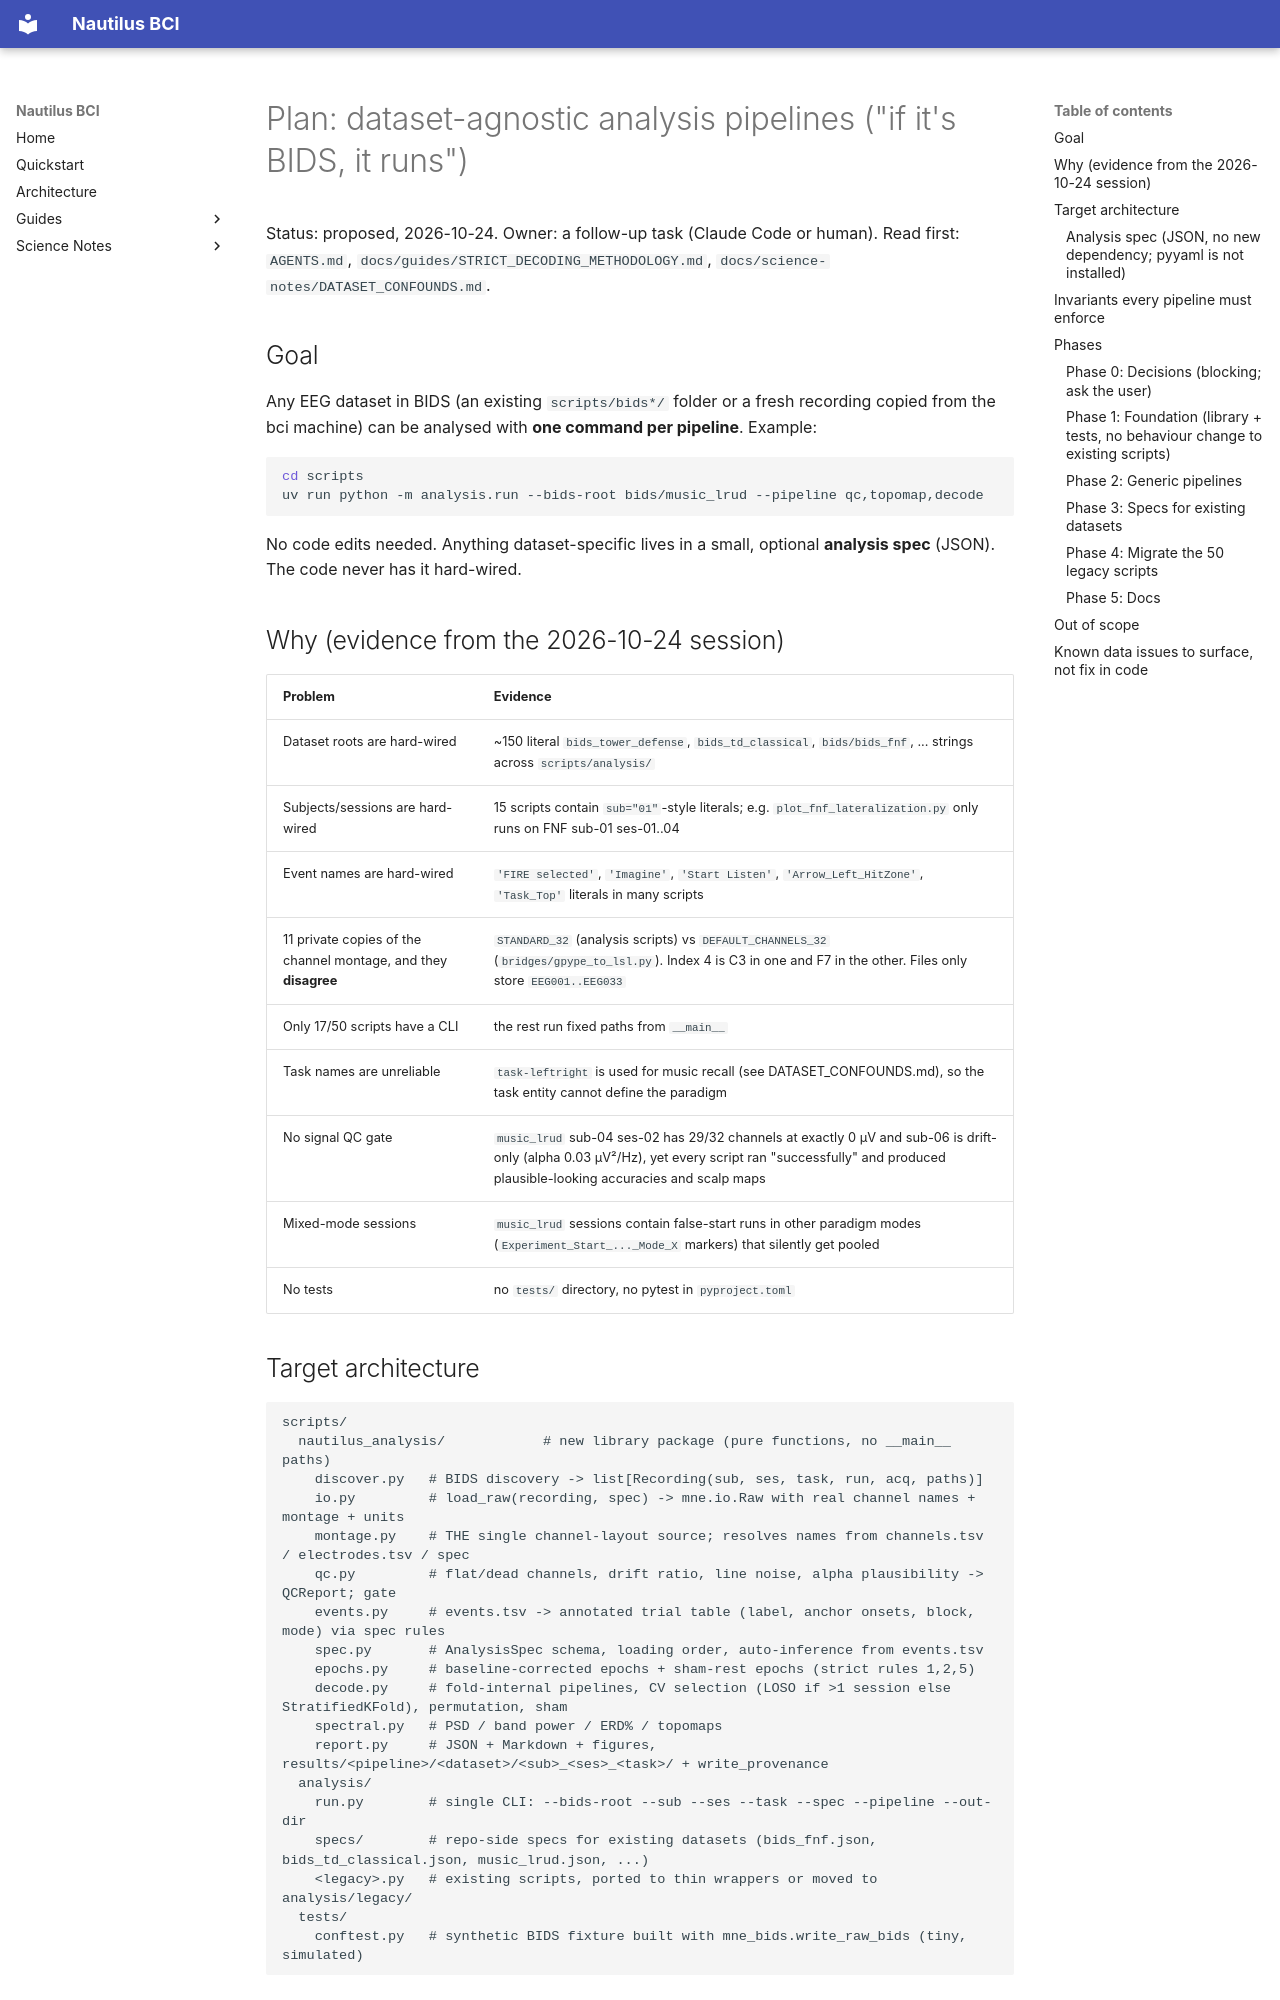

repository: JohnGF/nautilus_bci · page: plans/BIDS_AGNOSTIC_PIPELINES/index.html · generator: mkdocs

# Plan: dataset-agnostic analysis pipelines ("if it's BIDS, it runs")

Status: proposed, 2026-10-24. Owner: a follow-up task (Claude Code or human).
Read first: `AGENTS.md`, `docs/guides/STRICT_DECODING_METHODOLOGY.md`, `docs/science-notes/DATASET_CONFOUNDS.md`.

## Goal

Any EEG dataset in BIDS (an existing `scripts/bids*/` folder or a fresh recording copied
from the bci machine) can be analysed with **one command per pipeline**. Example:

```bash
cd scripts
uv run python -m analysis.run --bids-root bids/music_lrud --pipeline qc,topomap,decode
```

No code edits needed. Anything dataset-specific lives in a small, optional **analysis spec**
(JSON). The code never has it hard-wired.

## Why (evidence from the 2026-10-24 session)

| Problem | Evidence |
|---|---|
| Dataset roots are hard-wired | ~150 literal `bids_tower_defense`, `bids_td_classical`, `bids/bids_fnf`, ... strings across `scripts/analysis/` |
| Subjects/sessions are hard-wired | 15 scripts contain `sub="01"`-style literals; e.g. `plot_fnf_lateralization.py` only runs on FNF sub-01 ses-01..04 |
| Event names are hard-wired | `'FIRE selected'`, `'Imagine'`, `'Start Listen'`, `'Arrow_Left_HitZone'`, `'Task_Top'` literals in many scripts |
| 11 private copies of the channel montage, and they **disagree** | `STANDARD_32` (analysis scripts) vs `DEFAULT_CHANNELS_32` (`bridges/gpype_to_lsl.py`). Index 4 is C3 in one and F7 in the other. Files only store `EEG001..EEG033` |
| Only 17/50 scripts have a CLI | the rest run fixed paths from `__main__` |
| Task names are unreliable | `task-leftright` is used for music recall (see DATASET_CONFOUNDS.md), so the task entity cannot define the paradigm |
| No signal QC gate | `music_lrud` sub-04 ses-02 has 29/32 channels at exactly 0 µV and sub-06 is drift-only (alpha 0.03 µV²/Hz), yet every script ran "successfully" and produced plausible-looking accuracies and scalp maps |
| Mixed-mode sessions | `music_lrud` sessions contain false-start runs in other paradigm modes (`Experiment_Start_..._Mode_X` markers) that silently get pooled |
| No tests | no `tests/` directory, no pytest in `pyproject.toml` |

## Target architecture

```
scripts/
  nautilus_analysis/            # new library package (pure functions, no __main__ paths)
    discover.py   # BIDS discovery -> list[Recording(sub, ses, task, run, acq, paths)]
    io.py         # load_raw(recording, spec) -> mne.io.Raw with real channel names + montage + units
    montage.py    # THE single channel-layout source; resolves names from channels.tsv / electrodes.tsv / spec
    qc.py         # flat/dead channels, drift ratio, line noise, alpha plausibility -> QCReport; gate
    events.py     # events.tsv -> annotated trial table (label, anchor onsets, block, mode) via spec rules
    spec.py       # AnalysisSpec schema, loading order, auto-inference from events.tsv
    epochs.py     # baseline-corrected epochs + sham-rest epochs (strict rules 1,2,5)
    decode.py     # fold-internal pipelines, CV selection (LOSO if >1 session else StratifiedKFold), permutation, sham
    spectral.py   # PSD / band power / ERD% / topomaps
    report.py     # JSON + Markdown + figures, results/<pipeline>/<dataset>/<sub>_<ses>_<task>/ + write_provenance
  analysis/
    run.py        # single CLI: --bids-root --sub --ses --task --spec --pipeline --out-dir
    specs/        # repo-side specs for existing datasets (bids_fnf.json, bids_td_classical.json, music_lrud.json, ...)
    <legacy>.py   # existing scripts, ported to thin wrappers or moved to analysis/legacy/
  tests/
    conftest.py   # synthetic BIDS fixture built with mne_bids.write_raw_bids (tiny, simulated)
```
